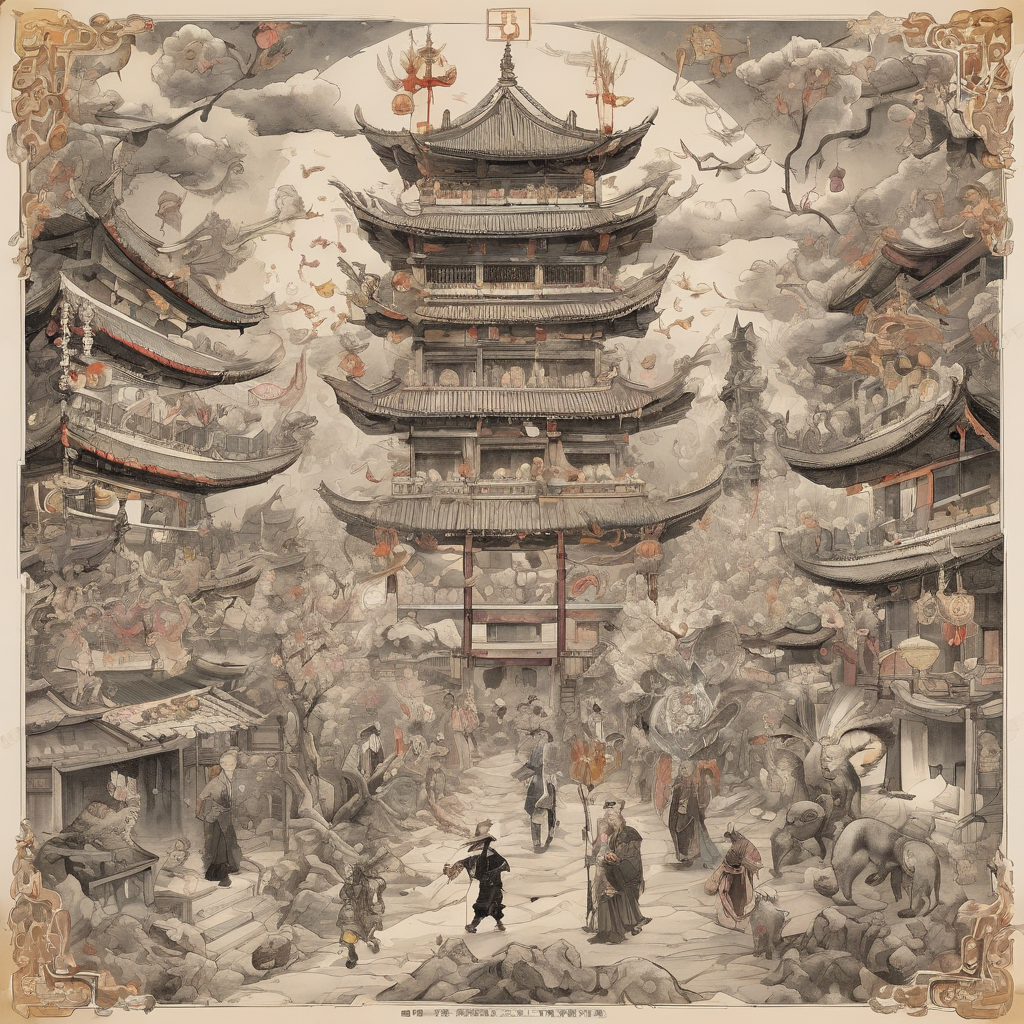
Generation parameters embedded in this image by AUTOMATIC1111 Stable Diffusion web UI or a fork of it (Forge, ...) (PNG 'parameters' text chunk):
hyper detailed masterpiece,realistic,lunar newyear,Ink and wash painting,Cheerful,Spring scrolls,Vertical banners with wishes for the new year,Offering sacrifices to ancestors,honoring family heritage and roots,Temples,Busy with worshippers praying for good fortune,surrounded by incense smoke and festive decorations,Dragon and lion dances,Sparklers,Hand-held fireworks that sparkle,adding a personal touch to celebrations
Negative prompt: smooth, realistic, detailed, photorealistic, noise, blurry, deformed
Steps: 20, Sampler: DPM++ 2M, Schedule type: Karras, CFG scale: 3, Seed: 3951683667, Size: 1024x1024, Model hash: c3045c30d8, Model: SDXL1.0_NewCreativityXL_10, Style Selector Enabled: True, Style Selector Randomize: True, Style Selector Style: Digital Art, CreaPrompt: Collection, Version: v1.9.4